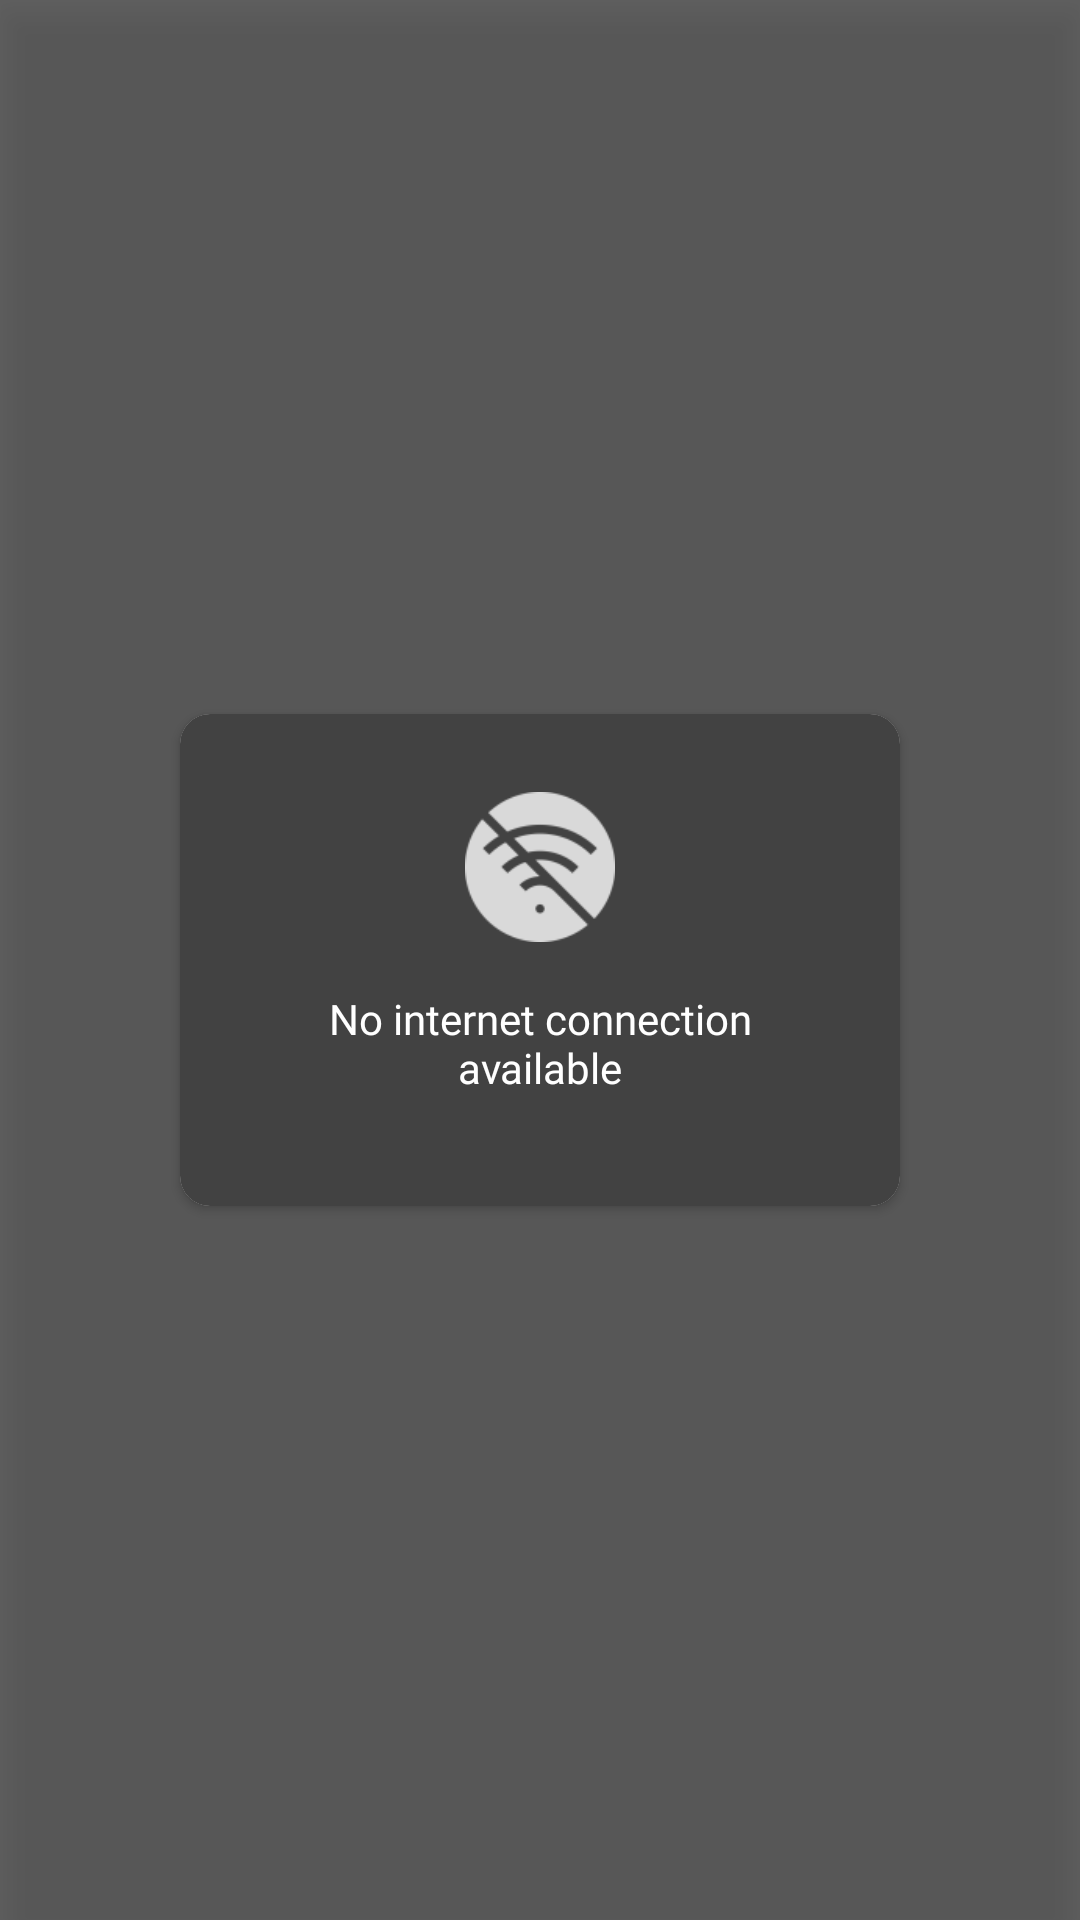

Reconstruct the res/layout file that produces this screen, plus the resources it refers to.
<!-- AndroidManifest.xml: application theme AppTheme -->
<!-- res/layout/no_internet_layout.xml -->
<?xml version="1.0" encoding="utf-8"?>
<RelativeLayout xmlns:android="http://schemas.android.com/apk/res/android"
    xmlns:app="http://schemas.android.com/apk/res-auto"
    android:id="@+id/noInternetConnectionLayout"
    android:layout_width="match_parent"
    android:layout_height="match_parent"
    android:background="@color/transparentBlack"
    android:clickable="true"
    android:elevation="8dp"
    android:focusable="true">
    
    


    <androidx.cardview.widget.CardView
        android:layout_width="240dp"
        android:layout_height="wrap_content"
        android:layout_centerInParent="true"
        android:elevation="5dp"
        android:gravity="center"
        app:cardCornerRadius="10dp">

        <RelativeLayout
            android:layout_width="match_parent"
            android:layout_height="wrap_content">

            <LinearLayout
                android:layout_width="match_parent"
                android:layout_height="wrap_content"
                android:layout_centerInParent="true"
                android:background="#424242"
                android:gravity="center"
                android:orientation="vertical"
                android:padding="@dimen/constantPadding">

                <ImageView
                    android:layout_width="50dp"
                    android:layout_height="50dp"
                    android:layout_marginTop="10dp"
                    android:contentDescription="@string/app_name"
                    android:src="@drawable/ic_no_wifi" />

                <TextView
                    style="@style/bold_font"
                    android:layout_width="224dp"
                    android:layout_height="46dp"
                    android:layout_marginTop="@dimen/constantMargin"
                    android:layout_marginBottom="10dp"
                    android:paddingLeft="@dimen/constantMargin"
                    android:paddingRight="@dimen/constantMargin"
                    android:text="@string/no_internet_connetion_available"
                    android:textAlignment="center"
                    android:textColor="@color/white"
                    android:textSize="@dimen/regularTextSize" />
            </LinearLayout>

        </RelativeLayout>


    </androidx.cardview.widget.CardView>


</RelativeLayout>
<!-- resources referenced by this layout -->
<resources>
  <color name="transparentBlack">#99000000</color>
  <color name="white">#FFFFFF</color>
  <dimen name="constantMargin">16dp</dimen>
  <dimen name="constantPadding">16dp</dimen>
  <dimen name="regularTextSize">14sp</dimen>
  <!-- drawable ic_no_wifi: png bitmap (drawable, 2210 bytes) -->
  <string name="app_name">RISCC</string>
  <string name="no_internet_connetion_available">No internet connection available</string>
  <style name="bold_font" parent="android:TextAppearance">
          <item name="android:fontFamily">@font/lato_bold</item>
          <item name="fontFamily">@font/lato_bold</item>
          
      </style>
  <style name="AppTheme" parent="Theme.AppCompat.Light.NoActionBar">
          
          <item name="colorPrimary">@color/colorPrimary</item>
          <item name="colorPrimaryDark">@color/colorPrimaryDark</item>
          <item name="colorAccent">@color/colorAccent</item>
      </style>
  <color name="colorPrimary">#FF7B70</color>
  <color name="colorPrimaryDark">#FF7B70</color>
  <color name="colorAccent">#FF7B70</color>
</resources>
